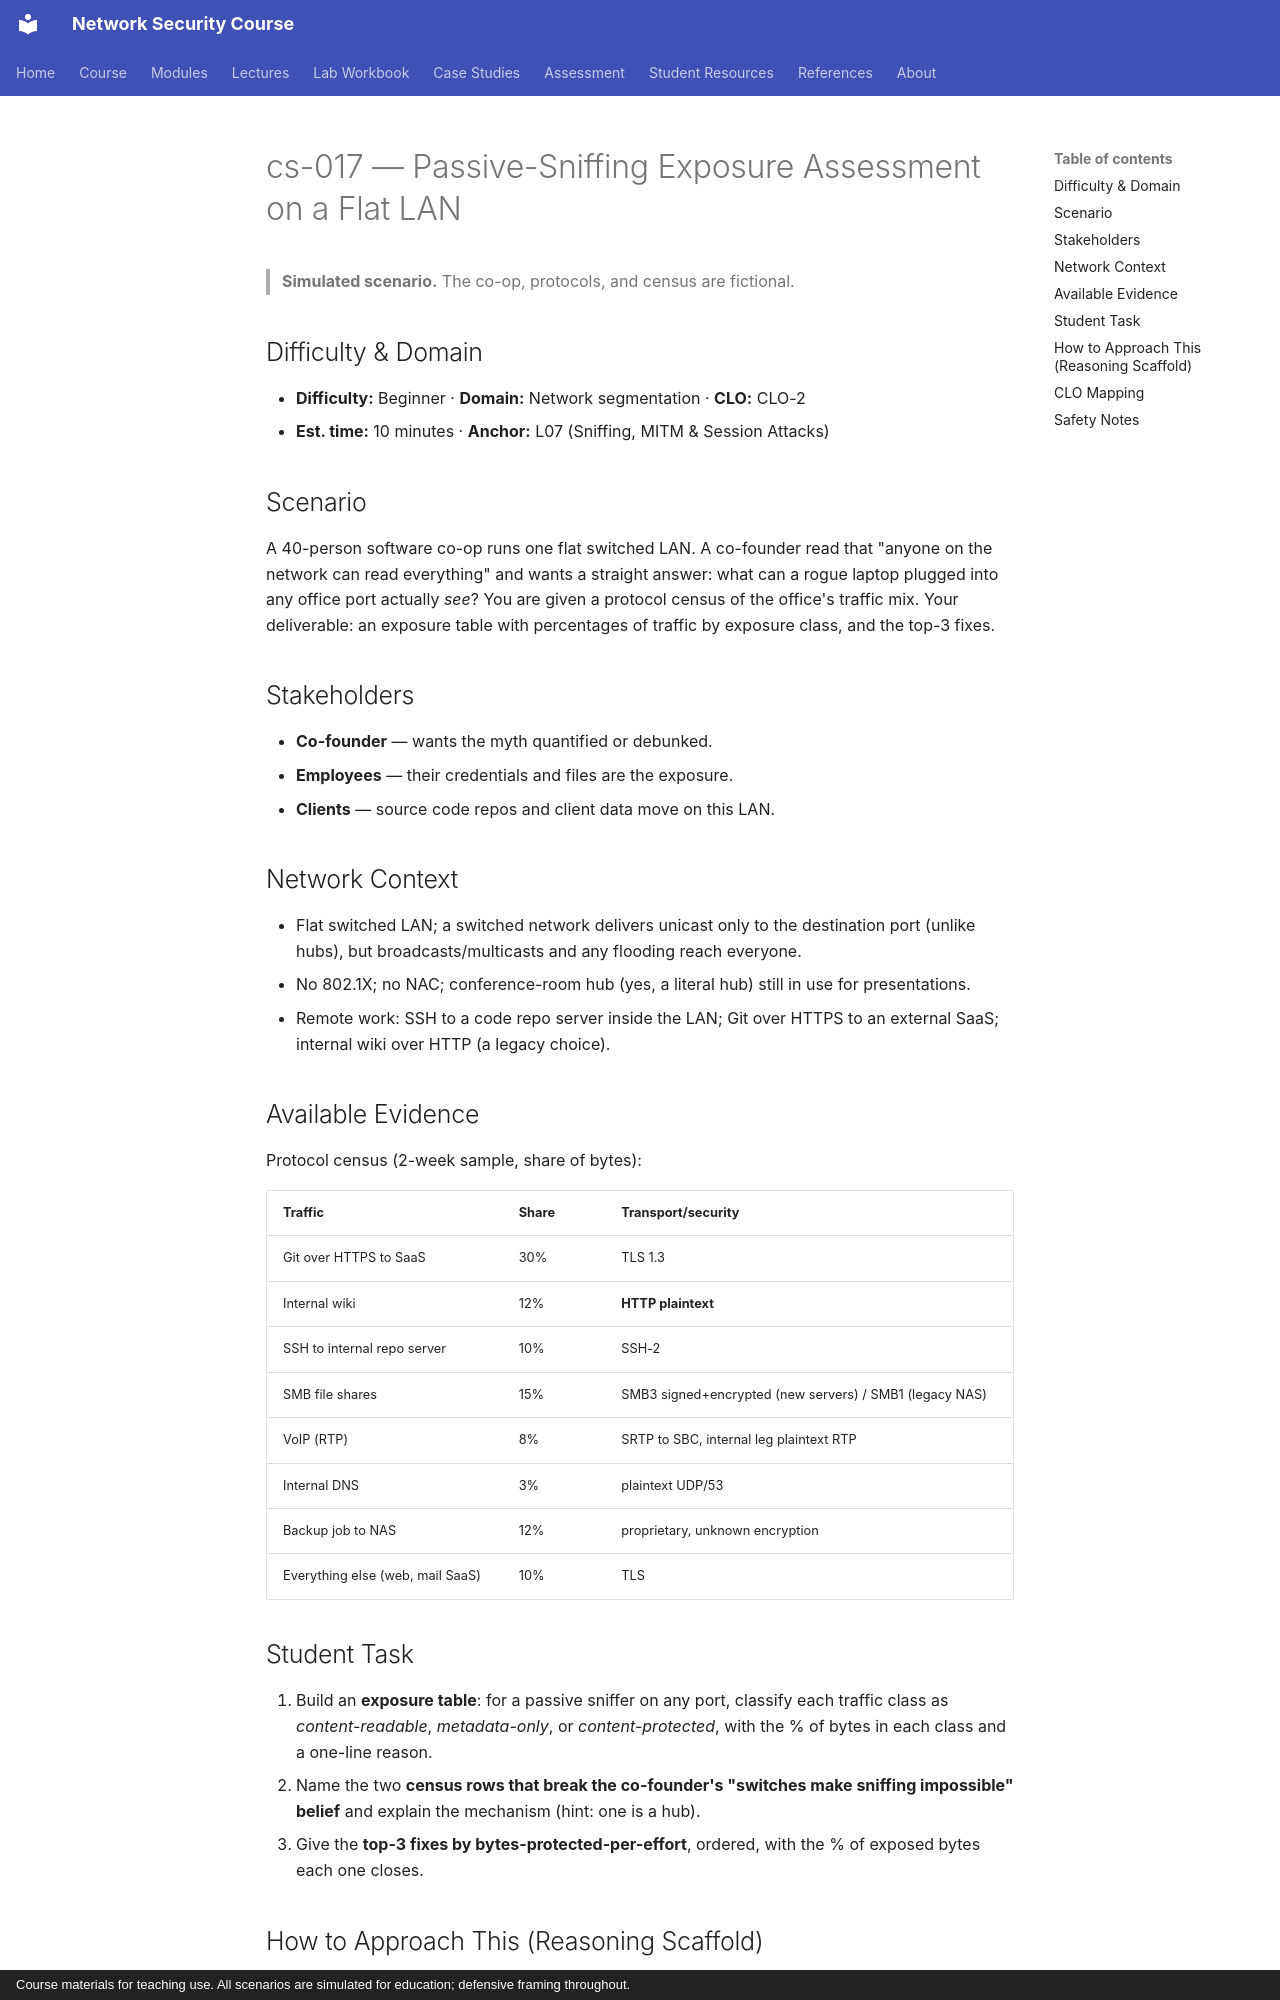

repository: nadeem-majeedch/Network-Security-Course · page: cases/cs-017-passive-sniffing-flat-lan/index.html · generator: mkdocs · copyright: Course materials for teaching use. All scenarios are simulated for education; defensive framing throughout.

# cs-017 — Passive-Sniffing Exposure Assessment on a Flat LAN

> **Simulated scenario.** The co-op, protocols, and census are fictional.

## Difficulty & Domain

- **Difficulty:** Beginner · **Domain:** Network segmentation · **CLO:** CLO-2
- **Est. time:** 10 minutes · **Anchor:** L07 (Sniffing, MITM & Session Attacks)

## Scenario

A 40-person software co-op runs one flat switched LAN. A co-founder read that
"anyone on the network can read everything" and wants a straight answer: what
can a rogue laptop plugged into any office port actually *see*? You are given
a protocol census of the office's traffic mix. Your deliverable: an exposure
table with percentages of traffic by exposure class, and the top-3 fixes.

## Stakeholders

- **Co-founder** — wants the myth quantified or debunked.
- **Employees** — their credentials and files are the exposure.
- **Clients** — source code repos and client data move on this LAN.

## Network Context

- Flat switched LAN; a switched network delivers unicast only to the
  destination port (unlike hubs), but broadcasts/multicasts and any flooding
  reach everyone.
- No 802.1X; no NAC; conference-room hub (yes, a literal hub) still in use
  for presentations.
- Remote work: SSH to a code repo server inside the LAN; Git over HTTPS to
  an external SaaS; internal wiki over HTTP (a legacy choice).

## Available Evidence

Protocol census (2-week sample, share of bytes):

| Traffic | Share | Transport/security |
|---|---|---|
| Git over HTTPS to SaaS | 30% | TLS 1.3 |
| Internal wiki | 12% | **HTTP plaintext** |
| SSH to internal repo server | 10% | SSH-2 |
| SMB file shares | 15% | SMB3 signed+encrypted (new servers) / SMB1 (legacy NAS) |
| VoIP (RTP) | 8% | SRTP to SBC, internal leg plaintext RTP |
| Internal DNS | 3% | plaintext UDP/53 |
| Backup job to NAS | 12% | proprietary, unknown encryption |
| Everything else (web, mail SaaS) | 10% | TLS |

## Student Task

1. Build an **exposure table**: for a passive sniffer on any port, classify
   each traffic class as *content-readable*, *metadata-only*, or
   *content-protected*, with the % of bytes in each class and a one-line reason.
2. Name the two **census rows that break the co-founder's "switches make
   sniffing impossible" belief** and explain the mechanism (hint: one is a hub).
3. Give the **top-3 fixes by bytes-protected-per-effort**, ordered, with the
   % of exposed bytes each one closes.
